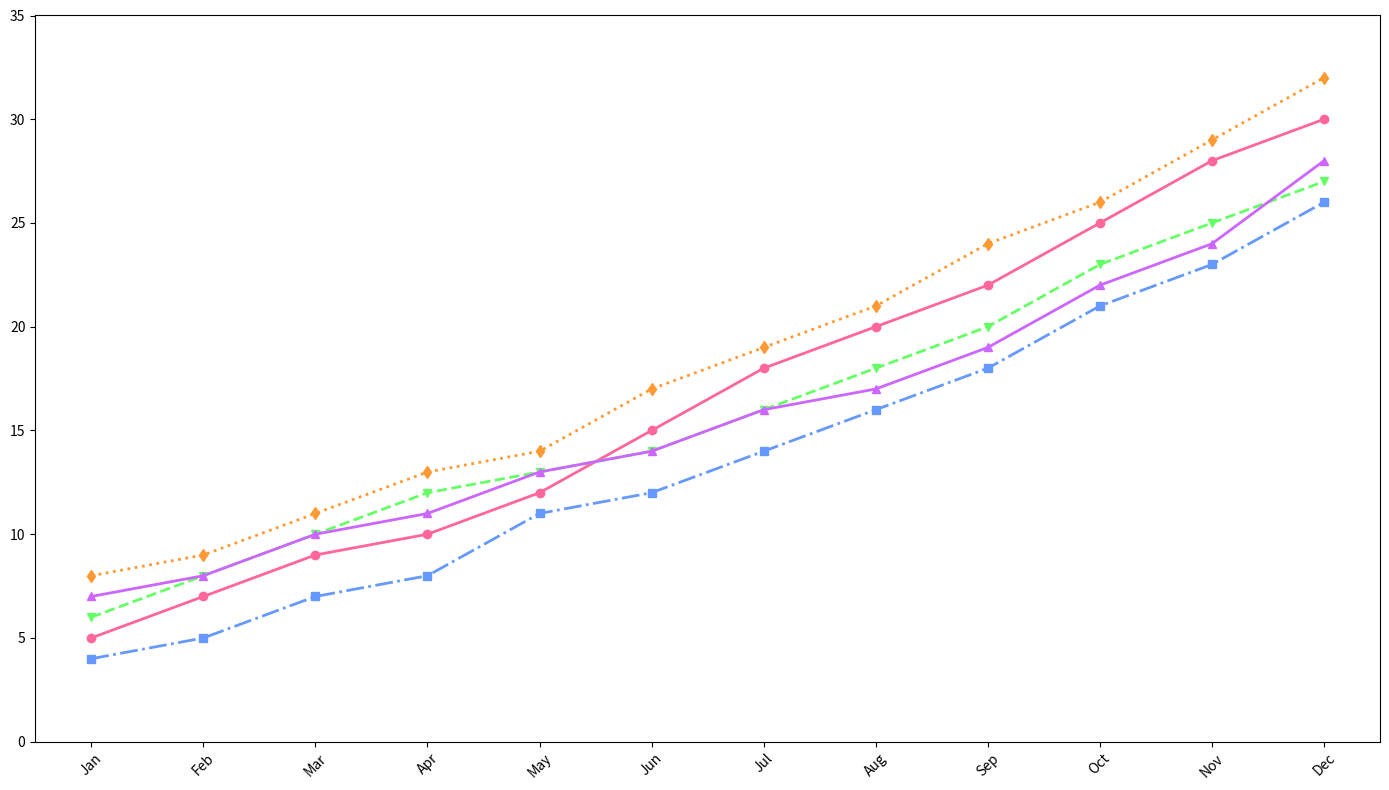

Recreate this plot in Python.
import matplotlib.pyplot as plt
import numpy as np

months = np.array([
    'Jan', 'Feb', 'Mar', 'Apr', 'May', 'Jun', 
    'Jul', 'Aug', 'Sep', 'Oct', 'Nov', 'Dec'
])

model_alpha_sales = np.array([5, 7, 9, 10, 12, 15, 18, 20, 22, 25, 28, 30])
model_beta_sales = np.array([6, 8, 10, 12, 13, 14, 16, 18, 20, 23, 25, 27])
model_gamma_sales = np.array([4, 5, 7, 8, 11, 12, 14, 16, 18, 21, 23, 26])
model_delta_sales = np.array([8, 9, 11, 13, 14, 17, 19, 21, 24, 26, 29, 32])
model_epsilon_sales = np.array([7, 8, 10, 11, 13, 14, 16, 17, 19, 22, 24, 28])

fig, ax = plt.subplots(figsize=(14, 8))

# Updated set of colors
new_colors = ['#FF6699', '#66FF66', '#6699FF', '#FF9933', '#CC66FF']
linestyles = ['-', '--', '-.', ':', '-']
markers = ['o', 'v', 's', 'd', '^']

for sales, color, linestyle, marker in zip(
    [model_alpha_sales, model_beta_sales, model_gamma_sales, model_delta_sales, model_epsilon_sales],
    new_colors, linestyles, markers):
    
    ax.plot(months, sales, marker=marker, linestyle=linestyle, linewidth=2, color=color)

ax.set_xlim(-0.5, len(months)-0.5)
ax.set_ylim(0, 35)

plt.xticks(np.arange(len(months)), months, rotation=45)
plt.tight_layout()

plt.show()
